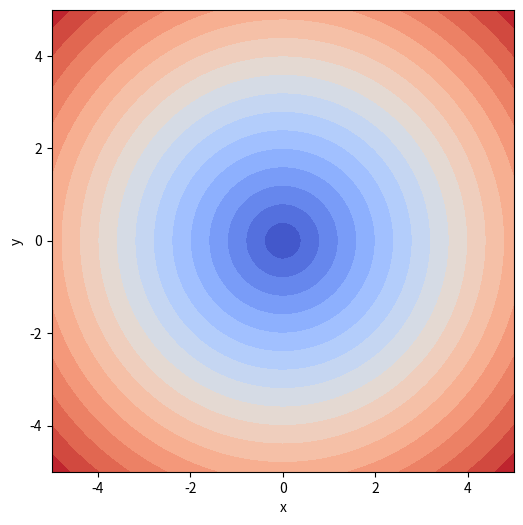

Write the Python code that produced this figure.
import numpy as np
import matplotlib.pyplot as plt



def P2():
    coords = np.linspace(-5,5,101)
    x, y = np.meshgrid(coords, coords)
    z = np.sqrt(x**2 + y**2)
    dx, dy = np.gradient(z)
    
    plt.figure(figsize=(6, 6))
    plt.gca().set_aspect('equal', adjustable='box')  
    plt.xlabel('x')
    plt.ylabel('y')
    
    plt.contourf(x, y, z, 20)  # plot a contour map using N=20 levels
    plt.set_cmap('coolwarm')
    
    plt.show()
    
P2()
